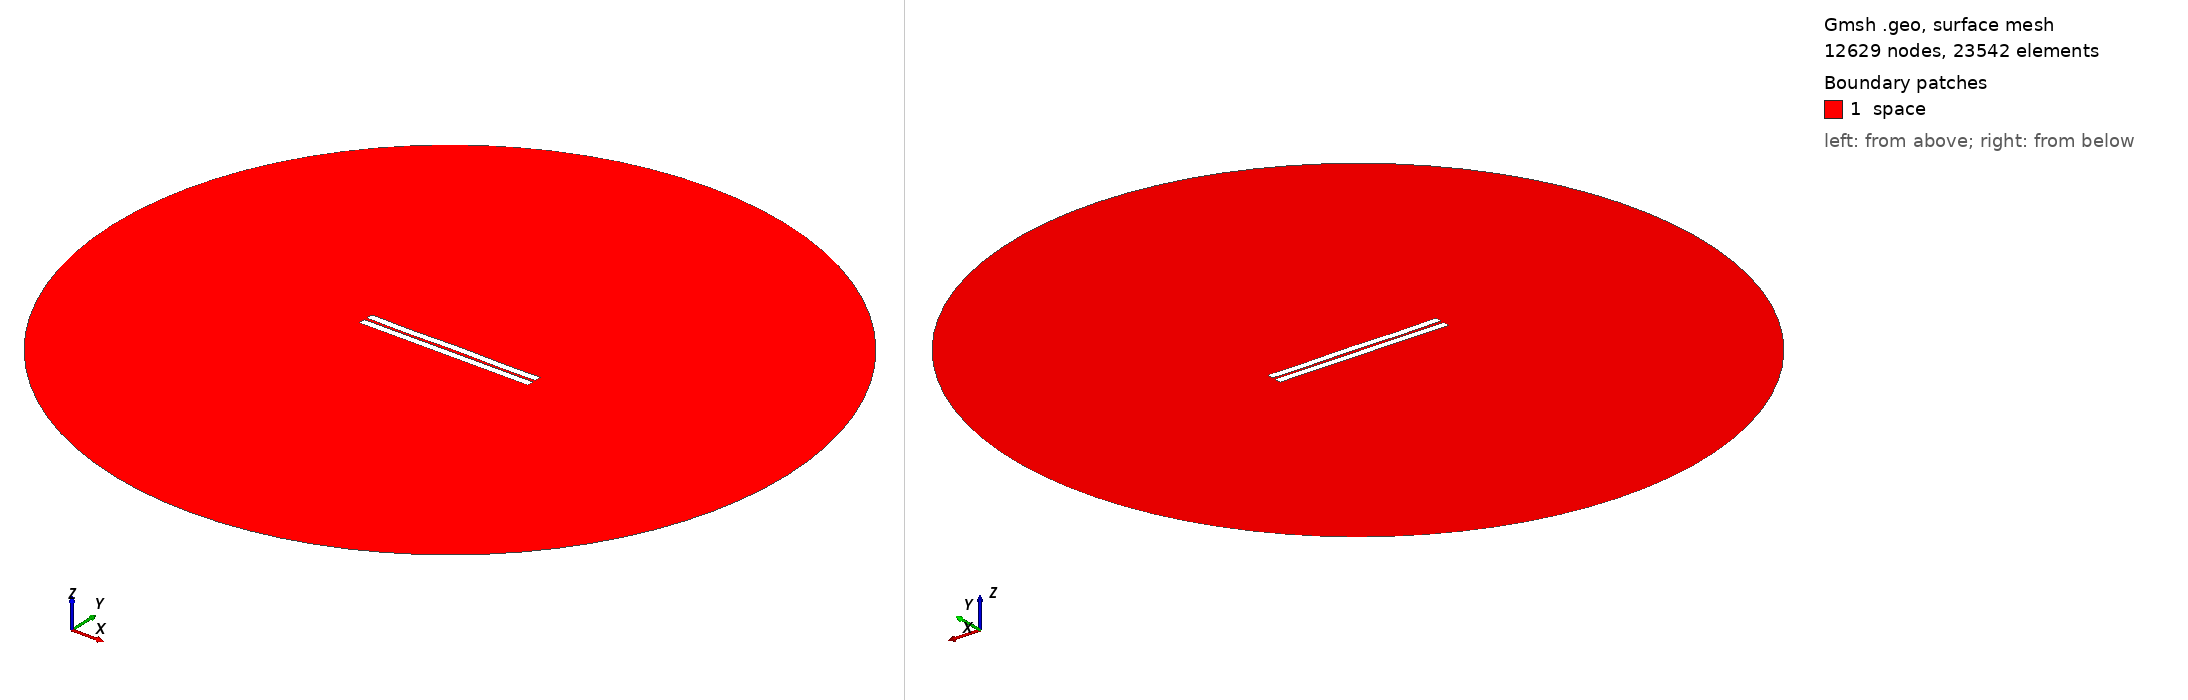

Gmsh geometry script, surface-meshed: 12629 nodes, 23542 surface elements. Boundary patches (legend numbers): 1 space. Left view from above one corner, right view from below the opposite corner. Legend entries are the model's physical surfaces. The drawing asked Gmsh for element sizes between 1% and 20% of the model's largest extent; the script's own settings can give other sizes.

=== 681.geo (drawn) ===
//---------------------------------------
// Geometry kernel
//---------------------------------------

SetFactory("OpenCASCADE");



//---------------------------------------
// Parameters of the geometry
//---------------------------------------

// Overetch of the upper plate
overetch = 0.0;

// Distance between the plates
distance = 1.75;

// Discretization over the x axis (for the deformation)
nx = 50; 

// Length of the plate
L = 100 - overetch; 

// Number of modes
n = 4; 

// 1st mode coefficient
coeff(1) = -0.15;
beta(1) = 0.596864 * 3.1415926535 / L;

// 2nd mode coefficient
coeff(2) = 0.0;
beta(2) = 1.49418 * 3.1415926535 / L;

// 3rd mode coefficient
coeff(3) = -0.075;
beta(3) = 2.50025 * 3.1415926535 / L;

// 4th mode coefficient
coeff(4) = -0.15;
beta(4) = 3.49999 * 3.1415926535 / L;



//---------------------------------------
// Upper plate (deformed rectangle)
//---------------------------------------

// Coordiantes of the upper plate
xmin = -50;
xmax = 50 - overetch;

// Height of the upper plate
yheight = 4 - 2 * overetch;

// Indexes of the points
UpperID[] = {};
LowerID[] = {};
LeftID[] = {};
RightID[] = {};

// Point index
p = 1;

// Horizontal edges
For i In {1:nx}
    x = xmin + (i-1)*(xmax - xmin)/(nx-1);

    y_bottom = distance / 2 + overetch;
    For j In {1:n}
        C = (Cosh(beta(j)*L) + Cos(beta(j)*L)) / (Sinh(beta(j)*L) + Sin(beta(j)*L));
        y_bottom  = y_bottom + coeff(j) * (Cosh(beta(j)*(x+50)) - Cos(beta(j)*(x+50)) - C * (Sinh(beta(j)*(x+50)) - Sin(beta(j)*(x+50))));
    EndFor

    y_top = y_bottom + yheight;

    Point(p) = {x, y_top, 0, 1.0};
    UpperID[i] = p;
    p = p + 1;

    Point(p) = {x, y_bottom, 0, 1.0};
    LowerID[i] = p;
    p = p + 1;
EndFor

// Create point lists
UpperPts[] = {}; LowerPts[] = {};
For i In {1:nx}
  UpperPts[] += {UpperID[i]};
  LowerPts[] += {LowerID[i]};
EndFor

// Build splines
Spline(1) = {UpperPts[]};
Spline(2) = {LowerPts[]};
Line(3) = {LowerPts[nx-1], UpperPts[nx-1]};
Line(4) = {LowerPts[0], UpperPts[0]};

// Build the plane surface
Curve Loop(1) = {2, 3, -1, -4};
Plane Surface(1) = {1};



//---------------------------------------
// Lower plate (rectangle)
//---------------------------------------

// Vertices
Point(1001) = {-50, -1, 0, 1.0};
Point(1002) = { 50, -1, 0, 1.0};
Point(1003) = { 50,  -5, 0, 1.0};
Point(1004) = {-50,  -5, 0, 1.0};

// Edges
Line(5) = {1001, 1002};
Line(6) = {1002, 1003};
Line(7) = {1003, 1004};
Line(8) = {1004, 1001};

// Plane surface
Line Loop(2) = {5, 6, 7, 8};
Plane Surface(2) = {2}; 



//---------------------------------------
// Outer (fictious) boundary
//---------------------------------------

// Points
Point(1005) = {0, 0, 0};       // Center
Point(1006) = {200, 0, 0};     // Start point
Point(1007) = {0, 200, 0};     // 90 degrees
Point(1008) = {-200, 0, 0};    // 180 degrees
Point(1009) = {0, -200, 0};    // 270 degrees

// Circle arcs (each needs start, center, end)
Circle(9) = {1006, 1005, 1007};
Circle(10) = {1007, 1005, 1008};
Circle(11) = {1008, 1005, 1009};
Circle(12) = {1009, 1005, 1006};

// Plane surface for the entire domain
Curve Loop(3) = {9, 10, 11, 12};
Surface(3) = {3};

// Subtract the plates from the whole domain to obtain the actual domain where we want to solve the equations
BooleanDifference{ Surface{3}; Delete; }{ Surface{1}; Surface{2}; Delete; }




//---------------------------------------
// Transfinite Lines/Curves
//---------------------------------------

// Set the number of points on the boundaries
r = 7;

// Plates
Transfinite Curve {1, 2} = 50*r Using Progression 1;
Transfinite Curve {3, 4} = 2*r Using Progression 1;
Transfinite Line {5, 7} = 50*r Using Progression 1;
Transfinite Line {6, 8} = 2*r Using Progression 1;

// Outer boundary
Transfinite Line {9, 10, 11, 12} = 20 Using Progression 1;



//---------------------------------------
// Physical groups
//---------------------------------------                

// Physical curves (boundaries)
Physical Line("force_segment", 10) = {2};
Physical Line("upper_plate", 11) = {1, 3, 4};
Physical Line("lower_plate", 12) = {5, 6, 7, 8};
Physical Line("boundary", 20) = {9, 10, 11, 12};

// Physical Surfaces
Physical Surface("space", 30) = {3};



//---------------------------------------
// 6. Generate the Mesh
//---------------------------------------

// 2D mesh generation
Mesh 2;
